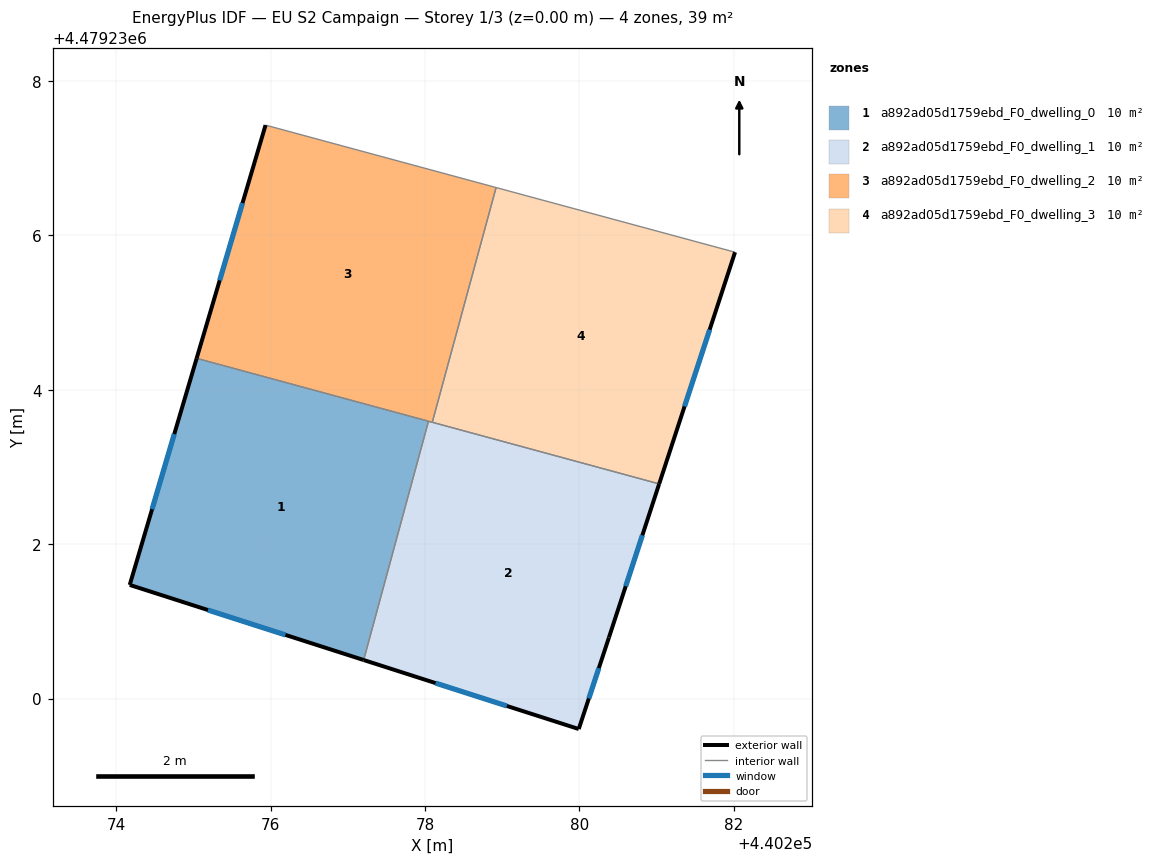
=== STOREY PLAN SPEC (per zone: floor XY polygon, exterior-wall plan segments, windows/doors) ===
zone 1: a892ad05d1759ebd_F0_dwelling_0  (9.9 m²)
  floor: (440278.04, 4479233.59) (440277.21, 4479230.50) (440274.17, 4479231.47) (440275.04, 4479234.41)
  exterior wall: (440274.17, 4479231.47) – (440277.21, 4479230.50)  [3.2 m]
    window: (440275.19, 4479231.15) – (440276.19, 4479230.82)  [1.0 m²]
  exterior wall: (440275.04, 4479234.41) – (440274.17, 4479231.47)  [3.1 m]
    window: (440274.75, 4479233.43) – (440274.46, 4479232.45)  [1.0 m²]
  interior walls: 2
zone 2: a892ad05d1759ebd_F0_dwelling_1  (9.9 m²)
  floor: (440281.03, 4479232.78) (440280.38, 4479230.79) (440279.99, 4479229.61) (440277.21, 4479230.50) (440278.04, 4479233.59)
  exterior wall: (440279.99, 4479229.61) – (440280.38, 4479230.79)  [1.2 m]
    window: (440280.12, 4479230.00) – (440280.25, 4479230.39)  [0.4 m²]
  exterior wall: (440277.21, 4479230.50) – (440279.99, 4479229.61)  [2.9 m]
    window: (440278.14, 4479230.20) – (440279.06, 4479229.90)  [1.0 m²]
  exterior wall: (440280.38, 4479230.79) – (440281.03, 4479232.78)  [2.1 m]
    window: (440280.60, 4479231.46) – (440280.82, 4479232.12)  [0.7 m²]
  interior walls: 3
zone 3: a892ad05d1759ebd_F0_dwelling_2  (9.9 m²)
  floor: (440278.92, 4479236.62) (440278.09, 4479233.58) (440275.04, 4479234.41) (440275.93, 4479237.43)
  exterior wall: (440275.93, 4479237.43) – (440275.04, 4479234.41)  [3.2 m]
    window: (440275.64, 4479236.42) – (440275.34, 4479235.42)  [1.0 m²]
  interior walls: 4
zone 4: a892ad05d1759ebd_F0_dwelling_3  (9.9 m²)
  floor: (440282.02, 4479235.78) (440281.03, 4479232.78) (440278.09, 4479233.58) (440278.92, 4479236.62)
  exterior wall: (440281.03, 4479232.78) – (440282.02, 4479235.78)  [3.2 m]
    window: (440281.36, 4479233.78) – (440281.69, 4479234.78)  [1.0 m²]
  interior walls: 3

=== DERIVED (storey summary) ===
Building: EU S2 Campaign
Storey: 1 of 3  (floor level z = 0.00 m)
Storey gross floor area: 39.4 m²
Zones on this storey: 4
  - a892ad05d1759ebd_F0_dwelling_0: floor 9.9 m²; exterior wall 6.2 m (18.7 m²); 2 window(s) 2.1 m²; WWR 11.0%
  - a892ad05d1759ebd_F0_dwelling_1: floor 9.9 m²; exterior wall 6.3 m (18.8 m²); 3 window(s) 2.1 m²; WWR 11.0%
  - a892ad05d1759ebd_F0_dwelling_2: floor 9.9 m²; exterior wall 3.2 m (9.5 m²); 1 window(s) 1.0 m²; WWR 11.0%
  - a892ad05d1759ebd_F0_dwelling_3: floor 9.9 m²; exterior wall 3.2 m (9.5 m²); 1 window(s) 1.0 m²; WWR 11.0%
Zone adjacency (shared interzone walls):
  - a892ad05d1759ebd_F0_dwelling_0 ↔ a892ad05d1759ebd_F0_dwelling_1
  - a892ad05d1759ebd_F0_dwelling_0 ↔ a892ad05d1759ebd_F0_dwelling_2
  - a892ad05d1759ebd_F0_dwelling_1 ↔ a892ad05d1759ebd_F0_dwelling_2
  - a892ad05d1759ebd_F0_dwelling_1 ↔ a892ad05d1759ebd_F0_dwelling_3
  - a892ad05d1759ebd_F0_dwelling_2 ↔ a892ad05d1759ebd_F0_dwelling_3